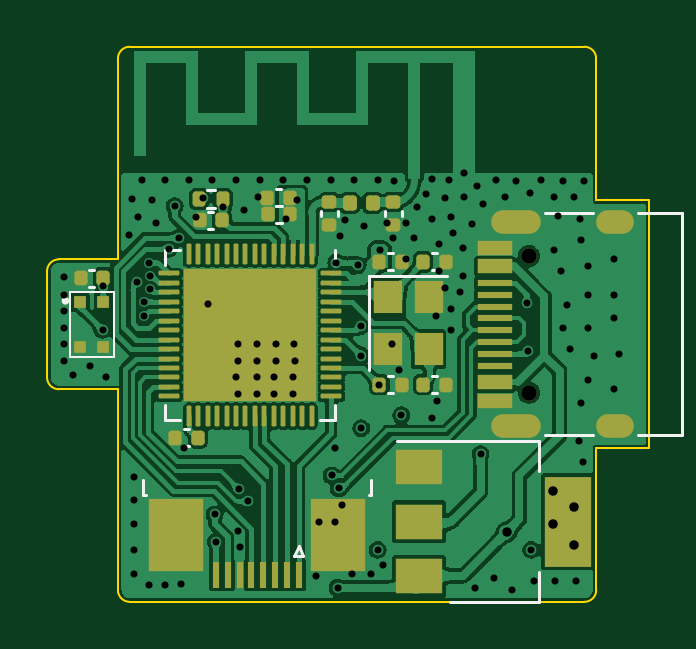
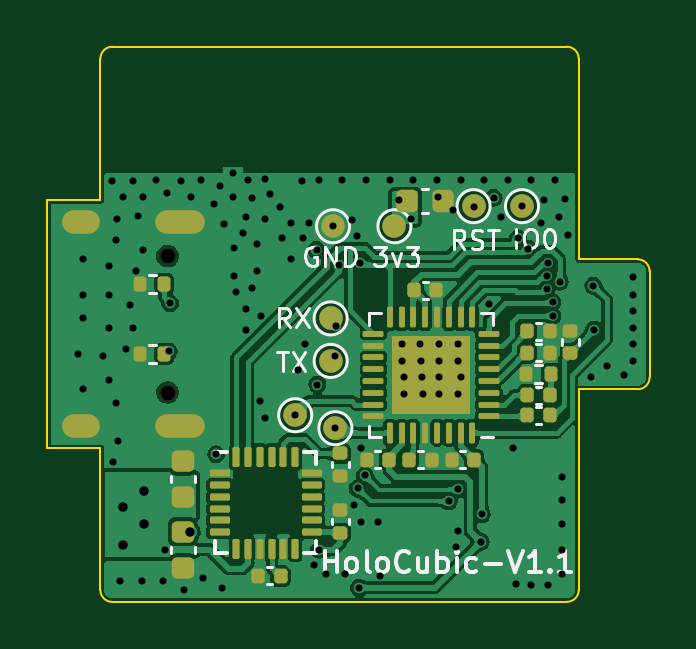
Circuit board: 13 layer files. Board 25.5 x 23.5 mm.
- bottom_copper: holocubic-CuBottom.gbr (246428 bytes)
- inner_copper: holocubic-CuIn1.gbr (83574 bytes)
- inner_copper: holocubic-CuIn2.gbr (189967 bytes)
- top_copper: holocubic-CuTop.gbr (266936 bytes)
- outline: holocubic-EdgeCuts.gbr (1557 bytes)
- bottom_mask: holocubic-MaskBottom.gbr (5959 bytes)
- top_mask: holocubic-MaskTop.gbr (5855 bytes)
- drill: holocubic-NPTH.drl (383 bytes)
- drill: holocubic-PTH.drl (3462 bytes)
- paste: holocubic-PasteBottom.gbr (5565 bytes)
- paste: holocubic-PasteTop.gbr (6061 bytes)
- bottom_silk: holocubic-SilkBottom.gbr (17269 bytes)
- top_silk: holocubic-SilkTop.gbr (8977 bytes)

=== bottom_copper: holocubic-CuBottom.gbr (246428 bytes, source omitted) ===
=== inner_copper: holocubic-CuIn1.gbr (83574 bytes, source omitted) ===
=== inner_copper: holocubic-CuIn2.gbr (189967 bytes, source omitted) ===
=== top_copper: holocubic-CuTop.gbr (266936 bytes, source omitted) ===
=== outline: holocubic-EdgeCuts.gbr ===
%TF.GenerationSoftware,KiCad,Pcbnew,6.0.4*%
%TF.CreationDate,2022-06-17T00:24:20+08:00*%
%TF.ProjectId,holocubic,686f6c6f-6375-4626-9963-2e6b69636164,rev?*%
%TF.SameCoordinates,Original*%
%TF.FileFunction,Profile,NP*%
%FSLAX46Y46*%
G04 Gerber Fmt 4.6, Leading zero omitted, Abs format (unit mm)*
G04 Created by KiCad (PCBNEW 6.0.4) date 2022-06-17 00:24:20*
%MOMM*%
%LPD*%
G01*
G04 APERTURE LIST*
%TA.AperFunction,Profile*%
%ADD10C,0.100000*%
%TD*%
G04 APERTURE END LIST*
D10*
X142746447Y-96500000D02*
X123500000Y-96500000D01*
X123500000Y-120000000D02*
X142750000Y-120000000D01*
X145500000Y-103000000D02*
X143250000Y-103000000D01*
X120000000Y-106000000D02*
X120000000Y-110500000D01*
X120500000Y-111000000D02*
X123000000Y-111000000D01*
X120000000Y-110500000D02*
G75*
G03*
X120500000Y-111000000I500000J0D01*
G01*
X123000000Y-105500000D02*
X120500000Y-105500000D01*
X143250000Y-119500000D02*
X143250000Y-113500000D01*
X143250000Y-103000000D02*
X143246447Y-97000000D01*
X143250000Y-113500000D02*
X145500000Y-113500000D01*
X123000000Y-111000000D02*
X123000000Y-119500000D01*
X123500000Y-96500000D02*
G75*
G03*
X123000000Y-97000000I0J-500000D01*
G01*
X123000000Y-97000000D02*
X123000000Y-105500000D01*
X142750000Y-120000000D02*
G75*
G03*
X143250000Y-119500000I0J500000D01*
G01*
X123000000Y-119500000D02*
G75*
G03*
X123500000Y-120000000I500000J0D01*
G01*
X145500000Y-113500000D02*
X145500000Y-103000000D01*
X143246400Y-97000000D02*
G75*
G03*
X142746447Y-96500000I-500000J0D01*
G01*
X120500000Y-105500000D02*
G75*
G03*
X120000000Y-106000000I0J-500000D01*
G01*
M02*

=== bottom_mask: holocubic-MaskBottom.gbr ===
%TF.GenerationSoftware,KiCad,Pcbnew,6.0.4*%
%TF.CreationDate,2022-06-17T00:24:20+08:00*%
%TF.ProjectId,holocubic,686f6c6f-6375-4626-9963-2e6b69636164,rev?*%
%TF.SameCoordinates,Original*%
%TF.FileFunction,Soldermask,Bot*%
%TF.FilePolarity,Negative*%
%FSLAX46Y46*%
G04 Gerber Fmt 4.6, Leading zero omitted, Abs format (unit mm)*
G04 Created by KiCad (PCBNEW 6.0.4) date 2022-06-17 00:24:20*
%MOMM*%
%LPD*%
G01*
G04 APERTURE LIST*
G04 Aperture macros list*
%AMRoundRect*
0 Rectangle with rounded corners*
0 $1 Rounding radius*
0 $2 $3 $4 $5 $6 $7 $8 $9 X,Y pos of 4 corners*
0 Add a 4 corners polygon primitive as box body*
4,1,4,$2,$3,$4,$5,$6,$7,$8,$9,$2,$3,0*
0 Add four circle primitives for the rounded corners*
1,1,$1+$1,$2,$3*
1,1,$1+$1,$4,$5*
1,1,$1+$1,$6,$7*
1,1,$1+$1,$8,$9*
0 Add four rect primitives between the rounded corners*
20,1,$1+$1,$2,$3,$4,$5,0*
20,1,$1+$1,$4,$5,$6,$7,0*
20,1,$1+$1,$6,$7,$8,$9,0*
20,1,$1+$1,$8,$9,$2,$3,0*%
G04 Aperture macros list end*
%ADD10C,0.650000*%
%ADD11O,1.600000X1.000000*%
%ADD12O,2.100000X1.000000*%
%ADD13RoundRect,0.225000X0.250000X-0.225000X0.250000X0.225000X-0.250000X0.225000X-0.250000X-0.225000X0*%
%ADD14RoundRect,0.140000X-0.140000X-0.170000X0.140000X-0.170000X0.140000X0.170000X-0.140000X0.170000X0*%
%ADD15RoundRect,0.140000X0.140000X0.170000X-0.140000X0.170000X-0.140000X-0.170000X0.140000X-0.170000X0*%
%ADD16C,1.000000*%
%ADD17RoundRect,0.135000X0.135000X0.185000X-0.135000X0.185000X-0.135000X-0.185000X0.135000X-0.185000X0*%
%ADD18RoundRect,0.062500X-0.375000X-0.062500X0.375000X-0.062500X0.375000X0.062500X-0.375000X0.062500X0*%
%ADD19RoundRect,0.062500X-0.062500X-0.375000X0.062500X-0.375000X0.062500X0.375000X-0.062500X0.375000X0*%
%ADD20R,3.300000X3.300000*%
%ADD21RoundRect,0.140000X0.170000X-0.140000X0.170000X0.140000X-0.170000X0.140000X-0.170000X-0.140000X0*%
%ADD22RoundRect,0.135000X-0.135000X-0.185000X0.135000X-0.185000X0.135000X0.185000X-0.135000X0.185000X0*%
%ADD23RoundRect,0.225000X-0.250000X0.225000X-0.250000X-0.225000X0.250000X-0.225000X0.250000X0.225000X0*%
%ADD24RoundRect,0.140000X-0.170000X0.140000X-0.170000X-0.140000X0.170000X-0.140000X0.170000X0.140000X0*%
%ADD25RoundRect,0.225000X0.225000X0.250000X-0.225000X0.250000X-0.225000X-0.250000X0.225000X-0.250000X0*%
%ADD26RoundRect,0.075000X0.350000X0.075000X-0.350000X0.075000X-0.350000X-0.075000X0.350000X-0.075000X0*%
%ADD27RoundRect,0.075000X0.075000X-0.350000X0.075000X0.350000X-0.075000X0.350000X-0.075000X-0.350000X0*%
G04 APERTURE END LIST*
D10*
%TO.C,J2*%
X140400000Y-105360000D03*
X140400000Y-111140000D03*
D11*
X144050000Y-112570000D03*
D12*
X139870000Y-103930000D03*
D11*
X144050000Y-103930000D03*
D12*
X139870000Y-112570000D03*
%TD*%
D13*
%TO.C,C4*%
X139750000Y-115575000D03*
X139750000Y-114025000D03*
%TD*%
D14*
%TO.C,C14*%
X124220000Y-111250000D03*
X125180000Y-111250000D03*
%TD*%
D15*
%TO.C,C21*%
X131980000Y-113980000D03*
X131020000Y-113980000D03*
%TD*%
D16*
%TO.C,TP8*%
X135000000Y-112100000D03*
%TD*%
%TO.C,TP7*%
X133300000Y-112650000D03*
%TD*%
%TO.C,TP3*%
X127450000Y-103250000D03*
%TD*%
D17*
%TO.C,R4*%
X125210000Y-110350000D03*
X124190000Y-110350000D03*
%TD*%
D16*
%TO.C,TP4*%
X125400000Y-103250000D03*
%TD*%
D15*
%TO.C,C19*%
X130180000Y-113980000D03*
X129220000Y-113980000D03*
%TD*%
D18*
%TO.C,U3*%
X126812500Y-112150000D03*
X126812500Y-111650000D03*
X126812500Y-111150000D03*
X126812500Y-110650000D03*
X126812500Y-110150000D03*
X126812500Y-109650000D03*
X126812500Y-109150000D03*
X126812500Y-108650000D03*
D19*
X127500000Y-107962500D03*
X128000000Y-107962500D03*
X128500000Y-107962500D03*
X129000000Y-107962500D03*
X129500000Y-107962500D03*
X130000000Y-107962500D03*
X130500000Y-107962500D03*
X131000000Y-107962500D03*
D18*
X131687500Y-108650000D03*
X131687500Y-109150000D03*
X131687500Y-109650000D03*
X131687500Y-110150000D03*
X131687500Y-110650000D03*
X131687500Y-111150000D03*
X131687500Y-111650000D03*
X131687500Y-112150000D03*
D19*
X131000000Y-112837500D03*
X130500000Y-112837500D03*
X130000000Y-112837500D03*
X129500000Y-112837500D03*
X129000000Y-112837500D03*
X128500000Y-112837500D03*
X128000000Y-112837500D03*
X127500000Y-112837500D03*
D20*
X129250000Y-110400000D03*
%TD*%
D21*
%TO.C,C23*%
X133100000Y-114680000D03*
X133100000Y-113720000D03*
%TD*%
D14*
%TO.C,C13*%
X124220000Y-112100000D03*
X125180000Y-112100000D03*
%TD*%
D22*
%TO.C,R2*%
X140540000Y-109500000D03*
X141560000Y-109500000D03*
%TD*%
D14*
%TO.C,C20*%
X129020000Y-106800000D03*
X129980000Y-106800000D03*
%TD*%
D16*
%TO.C,TP6*%
X133400000Y-104100000D03*
%TD*%
%TO.C,TP5*%
X130800000Y-104100000D03*
%TD*%
D14*
%TO.C,C15*%
X124220000Y-109450000D03*
X125180000Y-109450000D03*
%TD*%
%TO.C,C16*%
X124220000Y-108550000D03*
X125180000Y-108550000D03*
%TD*%
D23*
%TO.C,C1*%
X139750000Y-117025000D03*
X139750000Y-118575000D03*
%TD*%
D24*
%TO.C,C12*%
X123350000Y-108520000D03*
X123350000Y-109480000D03*
%TD*%
%TO.C,C22*%
X133090476Y-116130000D03*
X133090476Y-117090000D03*
%TD*%
D25*
%TO.C,C2*%
X130275000Y-103050000D03*
X128725000Y-103050000D03*
%TD*%
D26*
%TO.C,U4*%
X138200000Y-114550000D03*
X138200000Y-115050000D03*
X138200000Y-115550000D03*
X138200000Y-116050000D03*
X138200000Y-116550000D03*
X138200000Y-117050000D03*
D27*
X137500000Y-117750000D03*
X137000000Y-117750000D03*
X136500000Y-117750000D03*
X136000000Y-117750000D03*
X135500000Y-117750000D03*
X135000000Y-117750000D03*
D26*
X134300000Y-117050000D03*
X134300000Y-116550000D03*
X134300000Y-116050000D03*
X134300000Y-115550000D03*
X134300000Y-115050000D03*
X134300000Y-114550000D03*
D27*
X135000000Y-113850000D03*
X135500000Y-113850000D03*
X136000000Y-113850000D03*
X136500000Y-113850000D03*
X137000000Y-113850000D03*
X137500000Y-113850000D03*
%TD*%
D16*
%TO.C,TP1*%
X133500000Y-109800000D03*
%TD*%
D22*
%TO.C,R3*%
X140540000Y-106550000D03*
X141560000Y-106550000D03*
%TD*%
D16*
%TO.C,TP2*%
X133500000Y-108000000D03*
%TD*%
D15*
%TO.C,C24*%
X136580000Y-118900000D03*
X135620000Y-118900000D03*
%TD*%
D14*
%TO.C,C18*%
X127420000Y-113980000D03*
X128380000Y-113980000D03*
%TD*%
M02*

=== top_mask: holocubic-MaskTop.gbr ===
%TF.GenerationSoftware,KiCad,Pcbnew,6.0.4*%
%TF.CreationDate,2022-06-17T00:24:20+08:00*%
%TF.ProjectId,holocubic,686f6c6f-6375-4626-9963-2e6b69636164,rev?*%
%TF.SameCoordinates,Original*%
%TF.FileFunction,Soldermask,Top*%
%TF.FilePolarity,Negative*%
%FSLAX46Y46*%
G04 Gerber Fmt 4.6, Leading zero omitted, Abs format (unit mm)*
G04 Created by KiCad (PCBNEW 6.0.4) date 2022-06-17 00:24:20*
%MOMM*%
%LPD*%
G01*
G04 APERTURE LIST*
G04 Aperture macros list*
%AMRoundRect*
0 Rectangle with rounded corners*
0 $1 Rounding radius*
0 $2 $3 $4 $5 $6 $7 $8 $9 X,Y pos of 4 corners*
0 Add a 4 corners polygon primitive as box body*
4,1,4,$2,$3,$4,$5,$6,$7,$8,$9,$2,$3,0*
0 Add four circle primitives for the rounded corners*
1,1,$1+$1,$2,$3*
1,1,$1+$1,$4,$5*
1,1,$1+$1,$6,$7*
1,1,$1+$1,$8,$9*
0 Add four rect primitives between the rounded corners*
20,1,$1+$1,$2,$3,$4,$5,0*
20,1,$1+$1,$4,$5,$6,$7,0*
20,1,$1+$1,$6,$7,$8,$9,0*
20,1,$1+$1,$8,$9,$2,$3,0*%
G04 Aperture macros list end*
%ADD10RoundRect,0.140000X0.140000X0.170000X-0.140000X0.170000X-0.140000X-0.170000X0.140000X-0.170000X0*%
%ADD11R,2.000000X1.500000*%
%ADD12R,2.000000X3.800000*%
%ADD13RoundRect,0.140000X-0.140000X-0.170000X0.140000X-0.170000X0.140000X0.170000X-0.140000X0.170000X0*%
%ADD14RoundRect,0.140000X-0.170000X0.140000X-0.170000X-0.140000X0.170000X-0.140000X0.170000X0.140000X0*%
%ADD15R,1.200000X1.400000*%
%ADD16C,0.650000*%
%ADD17R,1.450000X0.600000*%
%ADD18R,1.450000X0.300000*%
%ADD19O,1.600000X1.000000*%
%ADD20O,2.100000X1.000000*%
%ADD21RoundRect,0.147500X-0.147500X-0.172500X0.147500X-0.172500X0.147500X0.172500X-0.147500X0.172500X0*%
%ADD22RoundRect,0.050000X-0.050000X0.387500X-0.050000X-0.387500X0.050000X-0.387500X0.050000X0.387500X0*%
%ADD23RoundRect,0.050000X-0.387500X0.050000X-0.387500X-0.050000X0.387500X-0.050000X0.387500X0.050000X0*%
%ADD24R,5.600000X5.600000*%
%ADD25R,0.300000X1.100000*%
%ADD26R,2.300000X3.100000*%
%ADD27RoundRect,0.135000X-0.135000X-0.185000X0.135000X-0.185000X0.135000X0.185000X-0.135000X0.185000X0*%
%ADD28R,0.540000X0.540000*%
G04 APERTURE END LIST*
D10*
%TO.C,C17*%
X122380000Y-106300000D03*
X121420000Y-106300000D03*
%TD*%
D11*
%TO.C,U1*%
X135750000Y-114300000D03*
X135750000Y-116600000D03*
D12*
X142050000Y-116600000D03*
D11*
X135750000Y-118900000D03*
%TD*%
D10*
%TO.C,C10*%
X126380000Y-113050000D03*
X125420000Y-113050000D03*
%TD*%
D13*
%TO.C,C26*%
X129340000Y-103600000D03*
X130300000Y-103600000D03*
%TD*%
D14*
%TO.C,C8*%
X134650000Y-103070000D03*
X134650000Y-104030000D03*
%TD*%
%TO.C,C7*%
X131950000Y-103070000D03*
X131950000Y-104030000D03*
%TD*%
D13*
%TO.C,C25*%
X129330000Y-102890000D03*
X130290000Y-102890000D03*
%TD*%
D15*
%TO.C,Y1*%
X134450000Y-107100000D03*
X134450000Y-109300000D03*
X136150000Y-109300000D03*
X136150000Y-107100000D03*
%TD*%
D13*
%TO.C,C3*%
X134070000Y-110800000D03*
X135030000Y-110800000D03*
%TD*%
%TO.C,C9*%
X135920000Y-105600000D03*
X136880000Y-105600000D03*
%TD*%
%TO.C,C11*%
X135920000Y-110800000D03*
X136880000Y-110800000D03*
%TD*%
D16*
%TO.C,J2*%
X140400000Y-105360000D03*
X140400000Y-111140000D03*
D17*
X138955000Y-111500000D03*
X138955000Y-110700000D03*
D18*
X138955000Y-109500000D03*
X138955000Y-108500000D03*
X138955000Y-108000000D03*
X138955000Y-107000000D03*
D17*
X138955000Y-105800000D03*
X138955000Y-105000000D03*
X138955000Y-105000000D03*
X138955000Y-105800000D03*
D18*
X138955000Y-106500000D03*
X138955000Y-107500000D03*
X138955000Y-109000000D03*
X138955000Y-110000000D03*
D17*
X138955000Y-110700000D03*
X138955000Y-111500000D03*
D19*
X144050000Y-112570000D03*
D20*
X139870000Y-103930000D03*
D19*
X144050000Y-103930000D03*
D20*
X139870000Y-112570000D03*
%TD*%
D21*
%TO.C,L1*%
X132815000Y-103100000D03*
X133785000Y-103100000D03*
%TD*%
D22*
%TO.C,U2*%
X131200000Y-105262500D03*
X130800000Y-105262500D03*
X130400000Y-105262500D03*
X130000000Y-105262500D03*
X129600000Y-105262500D03*
X129200000Y-105262500D03*
X128800000Y-105262500D03*
X128400000Y-105262500D03*
X128000000Y-105262500D03*
X127600000Y-105262500D03*
X127200000Y-105262500D03*
X126800000Y-105262500D03*
X126400000Y-105262500D03*
X126000000Y-105262500D03*
D23*
X125162500Y-106100000D03*
X125162500Y-106500000D03*
X125162500Y-106900000D03*
X125162500Y-107300000D03*
X125162500Y-107700000D03*
X125162500Y-108100000D03*
X125162500Y-108500000D03*
X125162500Y-108900000D03*
X125162500Y-109300000D03*
X125162500Y-109700000D03*
X125162500Y-110100000D03*
X125162500Y-110500000D03*
X125162500Y-110900000D03*
X125162500Y-111300000D03*
D22*
X126000000Y-112137500D03*
X126400000Y-112137500D03*
X126800000Y-112137500D03*
X127200000Y-112137500D03*
X127600000Y-112137500D03*
X128000000Y-112137500D03*
X128400000Y-112137500D03*
X128800000Y-112137500D03*
X129200000Y-112137500D03*
X129600000Y-112137500D03*
X130000000Y-112137500D03*
X130400000Y-112137500D03*
X130800000Y-112137500D03*
X131200000Y-112137500D03*
D23*
X132037500Y-111300000D03*
X132037500Y-110900000D03*
X132037500Y-110500000D03*
X132037500Y-110100000D03*
X132037500Y-109700000D03*
X132037500Y-109300000D03*
X132037500Y-108900000D03*
X132037500Y-108500000D03*
X132037500Y-108100000D03*
X132037500Y-107700000D03*
X132037500Y-107300000D03*
X132037500Y-106900000D03*
X132037500Y-106500000D03*
X132037500Y-106100000D03*
D24*
X128600000Y-108700000D03*
%TD*%
D25*
%TO.C,J1*%
X130650000Y-118850000D03*
X130150000Y-118850000D03*
X129650000Y-118850000D03*
X129150000Y-118850000D03*
X128650000Y-118850000D03*
X128150000Y-118850000D03*
X127650000Y-118850000D03*
X127150000Y-118850000D03*
D26*
X132320000Y-117150000D03*
X125480000Y-117150000D03*
%TD*%
D27*
%TO.C,R1*%
X126427500Y-102950000D03*
X127447500Y-102950000D03*
%TD*%
D10*
%TO.C,C5*%
X127417500Y-103850000D03*
X126457500Y-103850000D03*
%TD*%
D28*
%TO.C,MK1*%
X122387100Y-107307400D03*
X122387100Y-109207400D03*
X121377100Y-109207400D03*
X121377100Y-107307400D03*
%TD*%
D13*
%TO.C,C6*%
X134070000Y-105600000D03*
X135030000Y-105600000D03*
%TD*%
M02*

=== drill: holocubic-NPTH.drl ===
M48
; DRILL file {KiCad 6.0.4} date 2022年06月17日 星期五 00时24分20秒
; FORMAT={-:-/ absolute / inch / decimal}
; #@! TF.CreationDate,2022-06-17T00:24:20+08:00
; #@! TF.GenerationSoftware,Kicad,Pcbnew,6.0.4
; #@! TF.FileFunction,NonPlated,1,4,NPTH
FMAT,2
INCH
; #@! TA.AperFunction,NonPlated,NPTH,ComponentDrill
T1C0.0256
%
G90
G05
T1
X5.5276Y-4.148
X5.5276Y-4.3756
T0
M30

=== drill: holocubic-PTH.drl ===
M48
; DRILL file {KiCad 6.0.4} date 2022年06月17日 星期五 00时24分20秒
; FORMAT={-:-/ absolute / inch / decimal}
; #@! TF.CreationDate,2022-06-17T00:24:20+08:00
; #@! TF.GenerationSoftware,Kicad,Pcbnew,6.0.4
; #@! TF.FileFunction,Plated,1,4,PTH
FMAT,2
INCH
; #@! TA.AperFunction,Plated,PTH,ViaDrill
T1C0.0118
; #@! TA.AperFunction,Plated,PTH,ComponentDrill
T2C0.0118
; #@! TA.AperFunction,Plated,PTH,ViaDrill
T3C0.0157
; #@! TA.AperFunction,Plated,PTH,ComponentDrill
T4C0.0236
%
G90
G05
T1
X4.752Y-4.1831
X4.752Y-4.2126
X4.752Y-4.2402
X4.752Y-4.2677
X4.752Y-4.2953
X4.752Y-4.3228
X4.7677Y-4.3465
X4.7953Y-4.3307
X4.8169Y-4.2709
X4.8181Y-4.1976
X4.8228Y-4.3504
X4.8602Y-4.1122
X4.8661Y-4.0531
X4.8701Y-4.5157
X4.8701Y-4.5551
X4.8701Y-4.5945
X4.8701Y-4.6378
X4.8701Y-4.6772
X4.874Y-4.1909
X4.876Y-4.0827
X4.8819Y-4.0217
X4.8858Y-4.2244
X4.8858Y-4.248
X4.8937Y-4.1594
X4.8937Y-4.6969
X4.8957Y-4.1811
X4.8957Y-4.2028
X4.8996Y-4.0551
X4.9055Y-4.0925
X4.9213Y-4.0217
X4.9213Y-4.6969
X4.9272Y-4.1358
X4.937Y-4.065
X4.9439Y-4.1181
X4.9469Y-4.6949
X4.9528Y-4.4685
X4.9606Y-4.0217
X4.9724Y-4.0827
X4.9843Y-4.0512
X4.9921Y-4.2283
X5.0Y-4.0217
X5.0039Y-4.5787
X5.0059Y-4.624
X5.0176Y-4.067
X5.0394Y-4.0217
X5.0394Y-4.3504
X5.0433Y-4.2953
X5.0433Y-4.3228
X5.0433Y-4.378
X5.0433Y-4.6063
X5.0439Y-4.5368
X5.0463Y-4.6329
X5.0527Y-4.0709
X5.0591Y-4.5571
X5.0748Y-4.2953
X5.0748Y-4.3228
X5.0748Y-4.3504
X5.0748Y-4.378
X5.0763Y-4.0492
X5.0787Y-4.0217
X5.1024Y-4.378
X5.1033Y-4.3504
X5.1053Y-4.3228
X5.1063Y-4.2953
X5.1181Y-4.0217
X5.122Y-4.0866
X5.1339Y-4.3504
X5.1339Y-4.378
X5.1368Y-4.2953
X5.1378Y-4.3228
X5.1417Y-4.0551
X5.1575Y-4.0217
X5.1732Y-4.6811
X5.1772Y-4.5906
X5.1969Y-4.0217
X5.1988Y-4.5138
X5.2047Y-4.4685
X5.2047Y-4.5906
X5.2065Y-4.1589
X5.2087Y-4.7008
X5.2106Y-4.5354
X5.2126Y-4.1142
X5.2165Y-4.563
X5.2205Y-4.0886
X5.2323Y-4.6772
X5.2362Y-4.0217
X5.2423Y-4.1634
X5.2472Y-4.2646
X5.2479Y-4.314
X5.248Y-4.435
X5.252Y-4.0984
X5.2638Y-4.6772
X5.2756Y-4.0217
X5.2756Y-4.6378
X5.2783Y-4.3622
X5.2795Y-4.1378
X5.2835Y-4.6634
X5.2913Y-4.0925
X5.2992Y-4.2953
X5.3012Y-4.1181
X5.3031Y-4.0236
X5.311Y-4.3386
X5.315Y-4.4134
X5.3228Y-4.0925
X5.3228Y-4.1535
X5.3366Y-4.1181
X5.3406Y-4.0669
X5.3563Y-4.0453
X5.3661Y-4.0197
X5.3661Y-4.0866
X5.3661Y-4.4173
X5.372Y-4.248
X5.374Y-4.3898
X5.378Y-4.128
X5.378Y-4.1732
X5.3878Y-4.0512
X5.3878Y-4.2008
X5.3937Y-4.0217
X5.3976Y-4.0827
X5.3976Y-4.2362
X5.3976Y-4.2717
X5.4016Y-4.1102
X5.4134Y-4.2087
X5.4173Y-4.1339
X5.4173Y-4.1811
X5.4193Y-4.0492
X5.4331Y-4.0945
X5.437Y-4.7008
X5.4409Y-4.0315
X5.4469Y-4.4783
X5.4508Y-4.061
X5.4685Y-4.685
X5.4724Y-4.0217
X5.4882Y-4.0492
X5.5Y-4.7047
X5.5059Y-4.0236
X5.5236Y-4.2264
X5.5256Y-4.3071
X5.5285Y-4.0433
X5.5315Y-4.6378
X5.5354Y-4.689
X5.5472Y-4.0217
X5.5689Y-4.0492
X5.5689Y-4.1378
X5.5709Y-4.689
X5.5768Y-4.0807
X5.5807Y-4.1732
X5.5846Y-4.0236
X5.5846Y-4.2677
X5.5906Y-4.2303
X5.5965Y-4.3031
X5.6024Y-4.0492
X5.6063Y-4.689
X5.6102Y-4.4567
X5.6122Y-4.0866
X5.6142Y-4.122
X5.6142Y-4.3937
X5.6181Y-4.4921
X5.6201Y-4.0236
X5.626Y-4.1654
X5.626Y-4.2126
X5.626Y-4.2677
X5.626Y-4.3543
X5.6358Y-4.315
X5.6693Y-4.1535
X5.6693Y-4.2126
X5.6693Y-4.252
X5.6693Y-4.3701
X5.6772Y-4.311
T2
X5.4193Y-4.0089
T3
X5.4902Y-4.6083
X5.5669Y-4.5394
X5.5669Y-4.5945
X5.6024Y-4.5669
X5.6024Y-4.6299
T4
G00X5.485Y-4.0917
M15
G01X5.5283Y-4.0917
M16
G05
G00X5.485Y-4.4319
M15
G01X5.5283Y-4.4319
M16
G05
G00X5.6594Y-4.0917
M15
G01X5.6831Y-4.0917
M16
G05
G00X5.6594Y-4.4319
M15
G01X5.6831Y-4.4319
M16
G05
T0
M30

=== paste: holocubic-PasteBottom.gbr ===
%TF.GenerationSoftware,KiCad,Pcbnew,6.0.4*%
%TF.CreationDate,2022-06-17T00:24:20+08:00*%
%TF.ProjectId,holocubic,686f6c6f-6375-4626-9963-2e6b69636164,rev?*%
%TF.SameCoordinates,Original*%
%TF.FileFunction,Paste,Bot*%
%TF.FilePolarity,Positive*%
%FSLAX46Y46*%
G04 Gerber Fmt 4.6, Leading zero omitted, Abs format (unit mm)*
G04 Created by KiCad (PCBNEW 6.0.4) date 2022-06-17 00:24:20*
%MOMM*%
%LPD*%
G01*
G04 APERTURE LIST*
G04 Aperture macros list*
%AMRoundRect*
0 Rectangle with rounded corners*
0 $1 Rounding radius*
0 $2 $3 $4 $5 $6 $7 $8 $9 X,Y pos of 4 corners*
0 Add a 4 corners polygon primitive as box body*
4,1,4,$2,$3,$4,$5,$6,$7,$8,$9,$2,$3,0*
0 Add four circle primitives for the rounded corners*
1,1,$1+$1,$2,$3*
1,1,$1+$1,$4,$5*
1,1,$1+$1,$6,$7*
1,1,$1+$1,$8,$9*
0 Add four rect primitives between the rounded corners*
20,1,$1+$1,$2,$3,$4,$5,0*
20,1,$1+$1,$4,$5,$6,$7,0*
20,1,$1+$1,$6,$7,$8,$9,0*
20,1,$1+$1,$8,$9,$2,$3,0*%
G04 Aperture macros list end*
%ADD10RoundRect,0.225000X0.250000X-0.225000X0.250000X0.225000X-0.250000X0.225000X-0.250000X-0.225000X0*%
%ADD11RoundRect,0.140000X-0.140000X-0.170000X0.140000X-0.170000X0.140000X0.170000X-0.140000X0.170000X0*%
%ADD12RoundRect,0.140000X0.140000X0.170000X-0.140000X0.170000X-0.140000X-0.170000X0.140000X-0.170000X0*%
%ADD13RoundRect,0.135000X0.135000X0.185000X-0.135000X0.185000X-0.135000X-0.185000X0.135000X-0.185000X0*%
%ADD14RoundRect,0.222500X-0.222500X-0.222500X0.222500X-0.222500X0.222500X0.222500X-0.222500X0.222500X0*%
%ADD15RoundRect,0.062500X-0.375000X-0.062500X0.375000X-0.062500X0.375000X0.062500X-0.375000X0.062500X0*%
%ADD16RoundRect,0.062500X-0.062500X-0.375000X0.062500X-0.375000X0.062500X0.375000X-0.062500X0.375000X0*%
%ADD17RoundRect,0.140000X0.170000X-0.140000X0.170000X0.140000X-0.170000X0.140000X-0.170000X-0.140000X0*%
%ADD18RoundRect,0.135000X-0.135000X-0.185000X0.135000X-0.185000X0.135000X0.185000X-0.135000X0.185000X0*%
%ADD19RoundRect,0.225000X-0.250000X0.225000X-0.250000X-0.225000X0.250000X-0.225000X0.250000X0.225000X0*%
%ADD20RoundRect,0.140000X-0.170000X0.140000X-0.170000X-0.140000X0.170000X-0.140000X0.170000X0.140000X0*%
%ADD21RoundRect,0.225000X0.225000X0.250000X-0.225000X0.250000X-0.225000X-0.250000X0.225000X-0.250000X0*%
%ADD22RoundRect,0.075000X0.350000X0.075000X-0.350000X0.075000X-0.350000X-0.075000X0.350000X-0.075000X0*%
%ADD23RoundRect,0.075000X0.075000X-0.350000X0.075000X0.350000X-0.075000X0.350000X-0.075000X-0.350000X0*%
G04 APERTURE END LIST*
D10*
%TO.C,C4*%
X139750000Y-115575000D03*
X139750000Y-114025000D03*
%TD*%
D11*
%TO.C,C14*%
X124220000Y-111250000D03*
X125180000Y-111250000D03*
%TD*%
D12*
%TO.C,C21*%
X131980000Y-113980000D03*
X131020000Y-113980000D03*
%TD*%
D13*
%TO.C,R4*%
X125210000Y-110350000D03*
X124190000Y-110350000D03*
%TD*%
D12*
%TO.C,C19*%
X130180000Y-113980000D03*
X129220000Y-113980000D03*
%TD*%
D14*
%TO.C,U3*%
X128150000Y-110400000D03*
X128150000Y-109300000D03*
X129250000Y-110400000D03*
X129250000Y-111500000D03*
X130350000Y-110400000D03*
X128150000Y-111500000D03*
X129250000Y-109300000D03*
X130350000Y-111500000D03*
X130350000Y-109300000D03*
D15*
X126812500Y-112150000D03*
X126812500Y-111650000D03*
X126812500Y-111150000D03*
X126812500Y-110650000D03*
X126812500Y-110150000D03*
X126812500Y-109650000D03*
X126812500Y-109150000D03*
X126812500Y-108650000D03*
D16*
X127500000Y-107962500D03*
X128000000Y-107962500D03*
X128500000Y-107962500D03*
X129000000Y-107962500D03*
X129500000Y-107962500D03*
X130000000Y-107962500D03*
X130500000Y-107962500D03*
X131000000Y-107962500D03*
D15*
X131687500Y-108650000D03*
X131687500Y-109150000D03*
X131687500Y-109650000D03*
X131687500Y-110150000D03*
X131687500Y-110650000D03*
X131687500Y-111150000D03*
X131687500Y-111650000D03*
X131687500Y-112150000D03*
D16*
X131000000Y-112837500D03*
X130500000Y-112837500D03*
X130000000Y-112837500D03*
X129500000Y-112837500D03*
X129000000Y-112837500D03*
X128500000Y-112837500D03*
X128000000Y-112837500D03*
X127500000Y-112837500D03*
%TD*%
D17*
%TO.C,C23*%
X133100000Y-114680000D03*
X133100000Y-113720000D03*
%TD*%
D11*
%TO.C,C13*%
X124220000Y-112100000D03*
X125180000Y-112100000D03*
%TD*%
D18*
%TO.C,R2*%
X140540000Y-109500000D03*
X141560000Y-109500000D03*
%TD*%
D11*
%TO.C,C20*%
X129020000Y-106800000D03*
X129980000Y-106800000D03*
%TD*%
%TO.C,C15*%
X124220000Y-109450000D03*
X125180000Y-109450000D03*
%TD*%
%TO.C,C16*%
X124220000Y-108550000D03*
X125180000Y-108550000D03*
%TD*%
D19*
%TO.C,C1*%
X139750000Y-117025000D03*
X139750000Y-118575000D03*
%TD*%
D20*
%TO.C,C12*%
X123350000Y-108520000D03*
X123350000Y-109480000D03*
%TD*%
%TO.C,C22*%
X133090476Y-116130000D03*
X133090476Y-117090000D03*
%TD*%
D21*
%TO.C,C2*%
X130275000Y-103050000D03*
X128725000Y-103050000D03*
%TD*%
D22*
%TO.C,U4*%
X138200000Y-114550000D03*
X138200000Y-115050000D03*
X138200000Y-115550000D03*
X138200000Y-116050000D03*
X138200000Y-116550000D03*
X138200000Y-117050000D03*
D23*
X137500000Y-117750000D03*
X137000000Y-117750000D03*
X136500000Y-117750000D03*
X136000000Y-117750000D03*
X135500000Y-117750000D03*
X135000000Y-117750000D03*
D22*
X134300000Y-117050000D03*
X134300000Y-116550000D03*
X134300000Y-116050000D03*
X134300000Y-115550000D03*
X134300000Y-115050000D03*
X134300000Y-114550000D03*
D23*
X135000000Y-113850000D03*
X135500000Y-113850000D03*
X136000000Y-113850000D03*
X136500000Y-113850000D03*
X137000000Y-113850000D03*
X137500000Y-113850000D03*
%TD*%
D18*
%TO.C,R3*%
X140540000Y-106550000D03*
X141560000Y-106550000D03*
%TD*%
D12*
%TO.C,C24*%
X136580000Y-118900000D03*
X135620000Y-118900000D03*
%TD*%
D11*
%TO.C,C18*%
X127420000Y-113980000D03*
X128380000Y-113980000D03*
%TD*%
M02*

=== paste: holocubic-PasteTop.gbr ===
%TF.GenerationSoftware,KiCad,Pcbnew,6.0.4*%
%TF.CreationDate,2022-06-17T00:24:20+08:00*%
%TF.ProjectId,holocubic,686f6c6f-6375-4626-9963-2e6b69636164,rev?*%
%TF.SameCoordinates,Original*%
%TF.FileFunction,Paste,Top*%
%TF.FilePolarity,Positive*%
%FSLAX46Y46*%
G04 Gerber Fmt 4.6, Leading zero omitted, Abs format (unit mm)*
G04 Created by KiCad (PCBNEW 6.0.4) date 2022-06-17 00:24:20*
%MOMM*%
%LPD*%
G01*
G04 APERTURE LIST*
G04 Aperture macros list*
%AMRoundRect*
0 Rectangle with rounded corners*
0 $1 Rounding radius*
0 $2 $3 $4 $5 $6 $7 $8 $9 X,Y pos of 4 corners*
0 Add a 4 corners polygon primitive as box body*
4,1,4,$2,$3,$4,$5,$6,$7,$8,$9,$2,$3,0*
0 Add four circle primitives for the rounded corners*
1,1,$1+$1,$2,$3*
1,1,$1+$1,$4,$5*
1,1,$1+$1,$6,$7*
1,1,$1+$1,$8,$9*
0 Add four rect primitives between the rounded corners*
20,1,$1+$1,$2,$3,$4,$5,0*
20,1,$1+$1,$4,$5,$6,$7,0*
20,1,$1+$1,$6,$7,$8,$9,0*
20,1,$1+$1,$8,$9,$2,$3,0*%
G04 Aperture macros list end*
%ADD10RoundRect,0.140000X0.140000X0.170000X-0.140000X0.170000X-0.140000X-0.170000X0.140000X-0.170000X0*%
%ADD11R,2.000000X1.500000*%
%ADD12R,2.000000X3.800000*%
%ADD13RoundRect,0.140000X-0.140000X-0.170000X0.140000X-0.170000X0.140000X0.170000X-0.140000X0.170000X0*%
%ADD14RoundRect,0.140000X-0.170000X0.140000X-0.170000X-0.140000X0.170000X-0.140000X0.170000X0.140000X0*%
%ADD15R,1.200000X1.400000*%
%ADD16R,1.450000X0.600000*%
%ADD17R,1.450000X0.300000*%
%ADD18RoundRect,0.147500X-0.147500X-0.172500X0.147500X-0.172500X0.147500X0.172500X-0.147500X0.172500X0*%
%ADD19RoundRect,0.250000X-0.315000X0.315000X-0.315000X-0.315000X0.315000X-0.315000X0.315000X0.315000X0*%
%ADD20RoundRect,0.050000X-0.050000X0.387500X-0.050000X-0.387500X0.050000X-0.387500X0.050000X0.387500X0*%
%ADD21RoundRect,0.050000X-0.387500X0.050000X-0.387500X-0.050000X0.387500X-0.050000X0.387500X0.050000X0*%
%ADD22R,0.300000X1.100000*%
%ADD23R,2.300000X3.100000*%
%ADD24RoundRect,0.135000X-0.135000X-0.185000X0.135000X-0.185000X0.135000X0.185000X-0.135000X0.185000X0*%
%ADD25R,0.540000X0.540000*%
G04 APERTURE END LIST*
D10*
%TO.C,C17*%
X122380000Y-106300000D03*
X121420000Y-106300000D03*
%TD*%
D11*
%TO.C,U1*%
X135750000Y-114300000D03*
X135750000Y-116600000D03*
D12*
X142050000Y-116600000D03*
D11*
X135750000Y-118900000D03*
%TD*%
D10*
%TO.C,C10*%
X126380000Y-113050000D03*
X125420000Y-113050000D03*
%TD*%
D13*
%TO.C,C26*%
X129340000Y-103600000D03*
X130300000Y-103600000D03*
%TD*%
D14*
%TO.C,C8*%
X134650000Y-103070000D03*
X134650000Y-104030000D03*
%TD*%
%TO.C,C7*%
X131950000Y-103070000D03*
X131950000Y-104030000D03*
%TD*%
D13*
%TO.C,C25*%
X129330000Y-102890000D03*
X130290000Y-102890000D03*
%TD*%
D15*
%TO.C,Y1*%
X134450000Y-107100000D03*
X134450000Y-109300000D03*
X136150000Y-109300000D03*
X136150000Y-107100000D03*
%TD*%
D13*
%TO.C,C3*%
X134070000Y-110800000D03*
X135030000Y-110800000D03*
%TD*%
%TO.C,C9*%
X135920000Y-105600000D03*
X136880000Y-105600000D03*
%TD*%
%TO.C,C11*%
X135920000Y-110800000D03*
X136880000Y-110800000D03*
%TD*%
D16*
%TO.C,J2*%
X138955000Y-111500000D03*
X138955000Y-110700000D03*
D17*
X138955000Y-109500000D03*
X138955000Y-108500000D03*
X138955000Y-108000000D03*
X138955000Y-107000000D03*
D16*
X138955000Y-105800000D03*
X138955000Y-105000000D03*
X138955000Y-105000000D03*
X138955000Y-105800000D03*
D17*
X138955000Y-106500000D03*
X138955000Y-107500000D03*
X138955000Y-109000000D03*
X138955000Y-110000000D03*
D16*
X138955000Y-110700000D03*
X138955000Y-111500000D03*
%TD*%
D18*
%TO.C,L1*%
X132815000Y-103100000D03*
X133785000Y-103100000D03*
%TD*%
D19*
%TO.C,U2*%
X127900000Y-109400000D03*
X130700000Y-106600000D03*
X130700000Y-110800000D03*
X130700000Y-108000000D03*
X126500000Y-110800000D03*
X126500000Y-106600000D03*
X126500000Y-109400000D03*
X127900000Y-108000000D03*
X126500000Y-108000000D03*
X129300000Y-108000000D03*
X127900000Y-110800000D03*
X130700000Y-109400000D03*
X127900000Y-106600000D03*
X129300000Y-110800000D03*
X129300000Y-109400000D03*
X129300000Y-106600000D03*
D20*
X131200000Y-105262500D03*
X130800000Y-105262500D03*
X130400000Y-105262500D03*
X130000000Y-105262500D03*
X129600000Y-105262500D03*
X129200000Y-105262500D03*
X128800000Y-105262500D03*
X128400000Y-105262500D03*
X128000000Y-105262500D03*
X127600000Y-105262500D03*
X127200000Y-105262500D03*
X126800000Y-105262500D03*
X126400000Y-105262500D03*
X126000000Y-105262500D03*
D21*
X125162500Y-106100000D03*
X125162500Y-106500000D03*
X125162500Y-106900000D03*
X125162500Y-107300000D03*
X125162500Y-107700000D03*
X125162500Y-108100000D03*
X125162500Y-108500000D03*
X125162500Y-108900000D03*
X125162500Y-109300000D03*
X125162500Y-109700000D03*
X125162500Y-110100000D03*
X125162500Y-110500000D03*
X125162500Y-110900000D03*
X125162500Y-111300000D03*
D20*
X126000000Y-112137500D03*
X126400000Y-112137500D03*
X126800000Y-112137500D03*
X127200000Y-112137500D03*
X127600000Y-112137500D03*
X128000000Y-112137500D03*
X128400000Y-112137500D03*
X128800000Y-112137500D03*
X129200000Y-112137500D03*
X129600000Y-112137500D03*
X130000000Y-112137500D03*
X130400000Y-112137500D03*
X130800000Y-112137500D03*
X131200000Y-112137500D03*
D21*
X132037500Y-111300000D03*
X132037500Y-110900000D03*
X132037500Y-110500000D03*
X132037500Y-110100000D03*
X132037500Y-109700000D03*
X132037500Y-109300000D03*
X132037500Y-108900000D03*
X132037500Y-108500000D03*
X132037500Y-108100000D03*
X132037500Y-107700000D03*
X132037500Y-107300000D03*
X132037500Y-106900000D03*
X132037500Y-106500000D03*
X132037500Y-106100000D03*
%TD*%
D22*
%TO.C,J1*%
X130650000Y-118850000D03*
X130150000Y-118850000D03*
X129650000Y-118850000D03*
X129150000Y-118850000D03*
X128650000Y-118850000D03*
X128150000Y-118850000D03*
X127650000Y-118850000D03*
X127150000Y-118850000D03*
D23*
X132320000Y-117150000D03*
X125480000Y-117150000D03*
%TD*%
D24*
%TO.C,R1*%
X126427500Y-102950000D03*
X127447500Y-102950000D03*
%TD*%
D10*
%TO.C,C5*%
X127417500Y-103850000D03*
X126457500Y-103850000D03*
%TD*%
D25*
%TO.C,MK1*%
X122387100Y-107307400D03*
X122387100Y-109207400D03*
X121377100Y-109207400D03*
X121377100Y-107307400D03*
%TD*%
D13*
%TO.C,C6*%
X134070000Y-105600000D03*
X135030000Y-105600000D03*
%TD*%
M02*

=== bottom_silk: holocubic-SilkBottom.gbr (17269 bytes, source omitted) ===
=== top_silk: holocubic-SilkTop.gbr (8977 bytes, source omitted) ===
